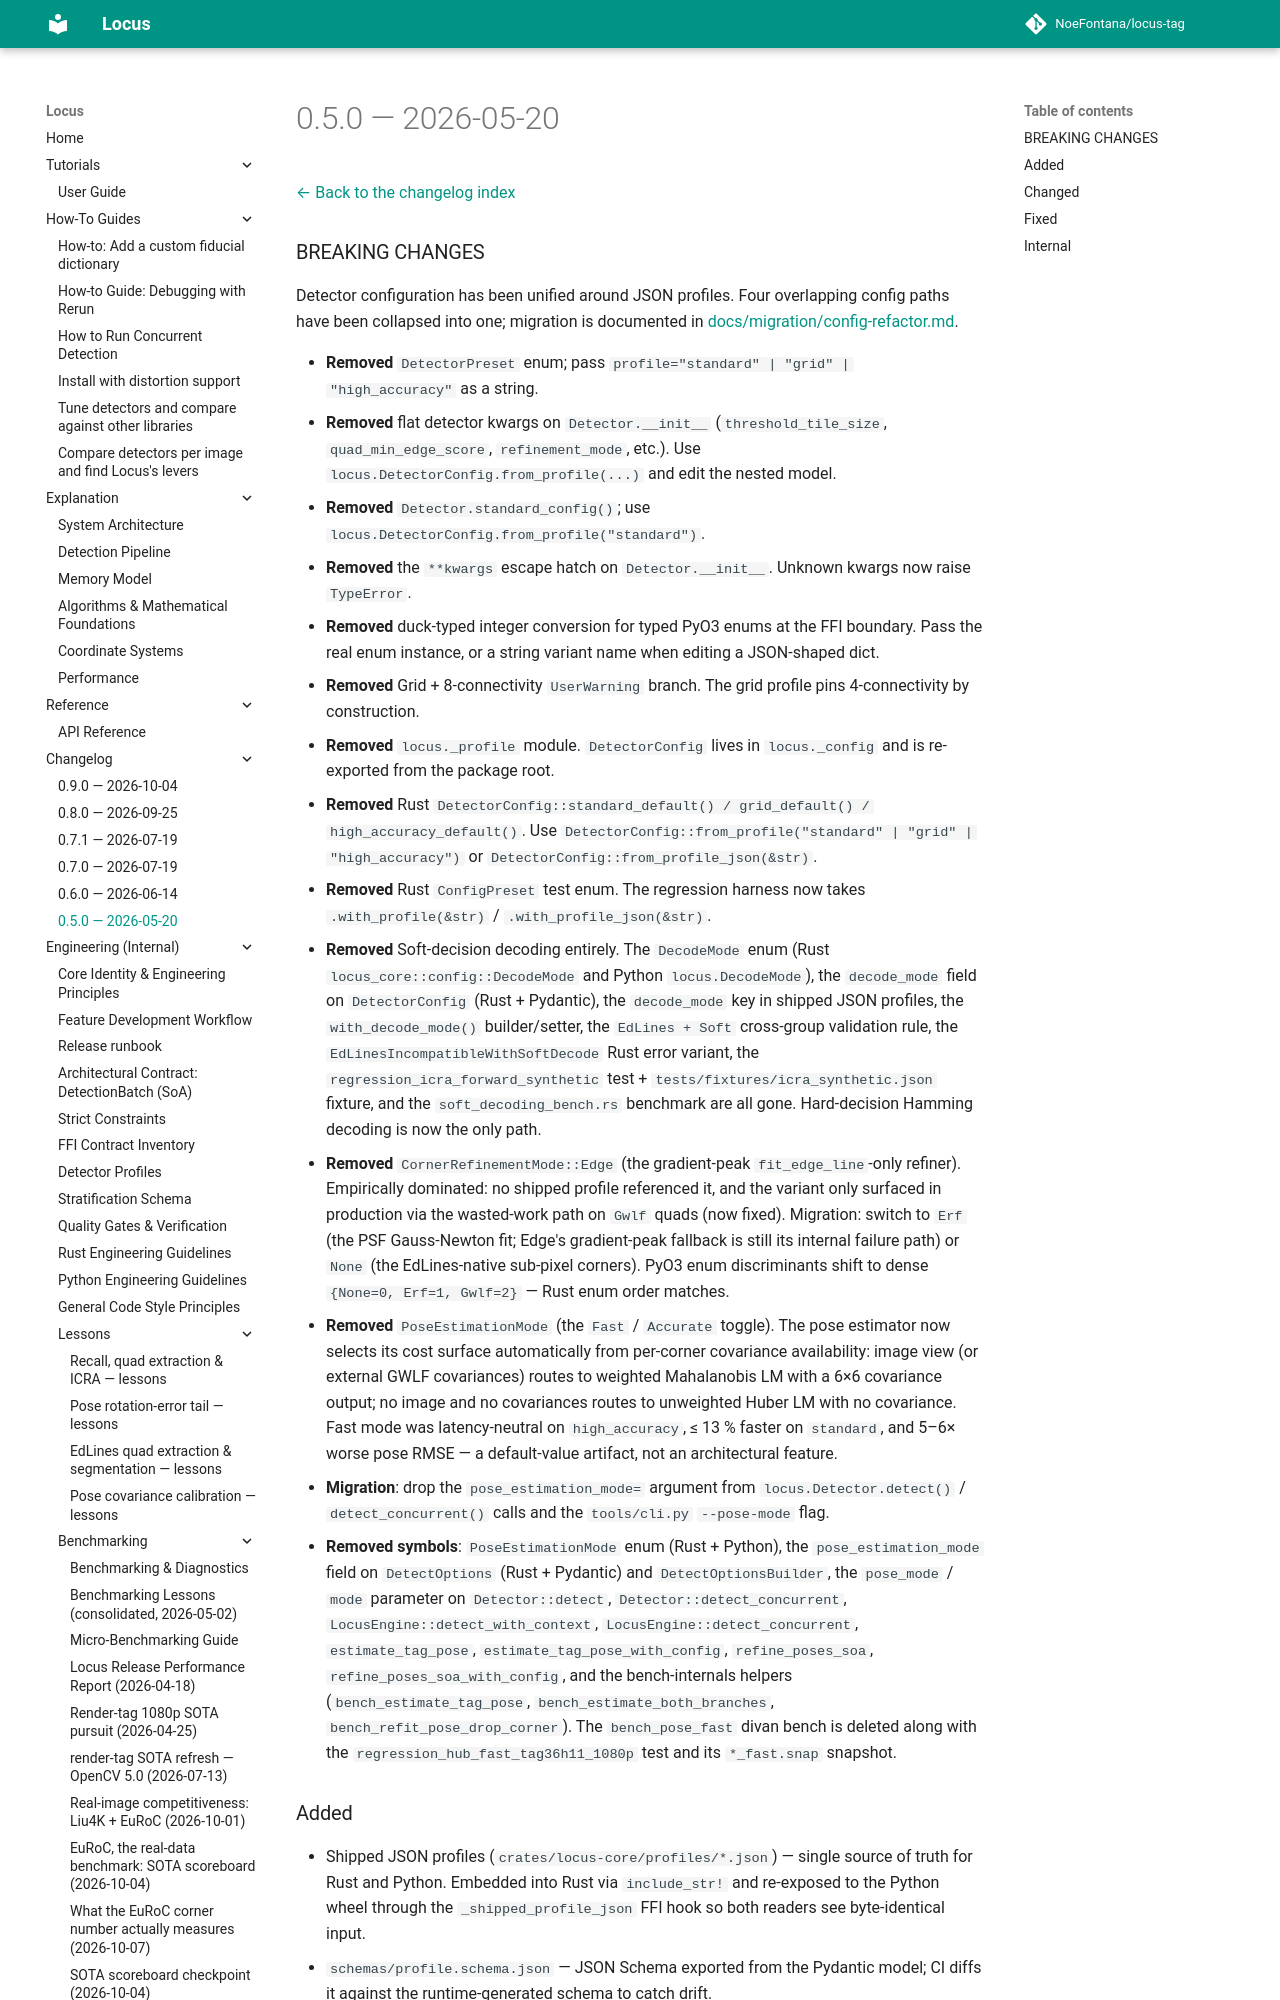

repository: NoeFontana/locus-tag · page: 0.10/changelogs/v0.5.0/index.html · generator: mkdocs

# 0.5.0 — 2026-05-20

[← Back to the changelog index](index.md)

### BREAKING CHANGES

Detector configuration has been unified around JSON profiles. Four
overlapping config paths have been collapsed into one; migration is
documented in [docs/migration/config-refactor.md](../migration/config-refactor.md).

- **Removed** `DetectorPreset` enum; pass `profile="standard" | "grid" | "high_accuracy"` as a string.
- **Removed** flat detector kwargs on `Detector.__init__` (`threshold_tile_size`, `quad_min_edge_score`, `refinement_mode`, etc.). Use `locus.DetectorConfig.from_profile(...)` and edit the nested model.
- **Removed** `Detector.standard_config()`; use `locus.DetectorConfig.from_profile("standard")`.
- **Removed** the `**kwargs` escape hatch on `Detector.__init__`. Unknown kwargs now raise `TypeError`.
- **Removed** duck-typed integer conversion for typed PyO3 enums at the FFI boundary. Pass the real enum instance, or a string variant name when editing a JSON-shaped dict.
- **Removed** Grid + 8-connectivity `UserWarning` branch. The grid profile pins 4-connectivity by construction.
- **Removed** `locus._profile` module. `DetectorConfig` lives in `locus._config` and is re-exported from the package root.
- **Removed** Rust `DetectorConfig::standard_default() / grid_default() / high_accuracy_default()`. Use `DetectorConfig::from_profile("standard" | "grid" | "high_accuracy")` or `DetectorConfig::from_profile_json(&str)`.
- **Removed** Rust `ConfigPreset` test enum. The regression harness now takes `.with_profile(&str)` / `.with_profile_json(&str)`.
- **Removed** Soft-decision decoding entirely. The `DecodeMode` enum (Rust `locus_core::config::DecodeMode` and Python `locus.DecodeMode`), the `decode_mode` field on `DetectorConfig` (Rust + Pydantic), the `decode_mode` key in shipped JSON profiles, the `with_decode_mode()` builder/setter, the `EdLines + Soft` cross-group validation rule, the `EdLinesIncompatibleWithSoftDecode` Rust error variant, the `regression_icra_forward_synthetic` test + `tests/fixtures/icra_synthetic.json` fixture, and the `soft_decoding_bench.rs` benchmark are all gone. Hard-decision Hamming decoding is now the only path.
- **Removed** `CornerRefinementMode::Edge` (the gradient-peak `fit_edge_line`-only refiner). Empirically dominated: no shipped profile referenced it, and the variant only surfaced in production via the wasted-work path on `Gwlf` quads (now fixed). Migration: switch to `Erf` (the PSF Gauss-Newton fit; Edge's gradient-peak fallback is still its internal failure path) or `None` (the EdLines-native sub-pixel corners). PyO3 enum discriminants shift to dense `{None=0, Erf=1, Gwlf=2}` — Rust enum order matches.
- **Removed** `PoseEstimationMode` (the `Fast` / `Accurate` toggle). The pose estimator now selects its cost surface automatically from per-corner covariance availability: image view (or external GWLF covariances) routes to weighted Mahalanobis LM with a 6×6 covariance output; no image and no covariances routes to unweighted Huber LM with no covariance. Fast mode was latency-neutral on `high_accuracy`, ≤ 13 % faster on `standard`, and 5–6× worse pose RMSE — a default-value artifact, not an architectural feature.
  - **Migration**: drop the `pose_estimation_mode=` argument from `locus.Detector.detect()` / `detect_concurrent()` calls and the `tools/cli.py` `--pose-mode` flag.
  - **Removed symbols**: `PoseEstimationMode` enum (Rust + Python), the `pose_estimation_mode` field on `DetectOptions` (Rust + Pydantic) and `DetectOptionsBuilder`, the `pose_mode` / `mode` parameter on `Detector::detect`, `Detector::detect_concurrent`, `LocusEngine::detect_with_context`, `LocusEngine::detect_concurrent`, `estimate_tag_pose`, `estimate_tag_pose_with_config`, `refine_poses_soa`, `refine_poses_soa_with_config`, and the bench-internals helpers (`bench_estimate_tag_pose`, `bench_estimate_both_branches`, `bench_refit_pose_drop_corner`). The `bench_pose_fast` divan bench is deleted along with the `regression_hub_fast_tag36h11_1080p` test and its `*_fast.snap` snapshot.
